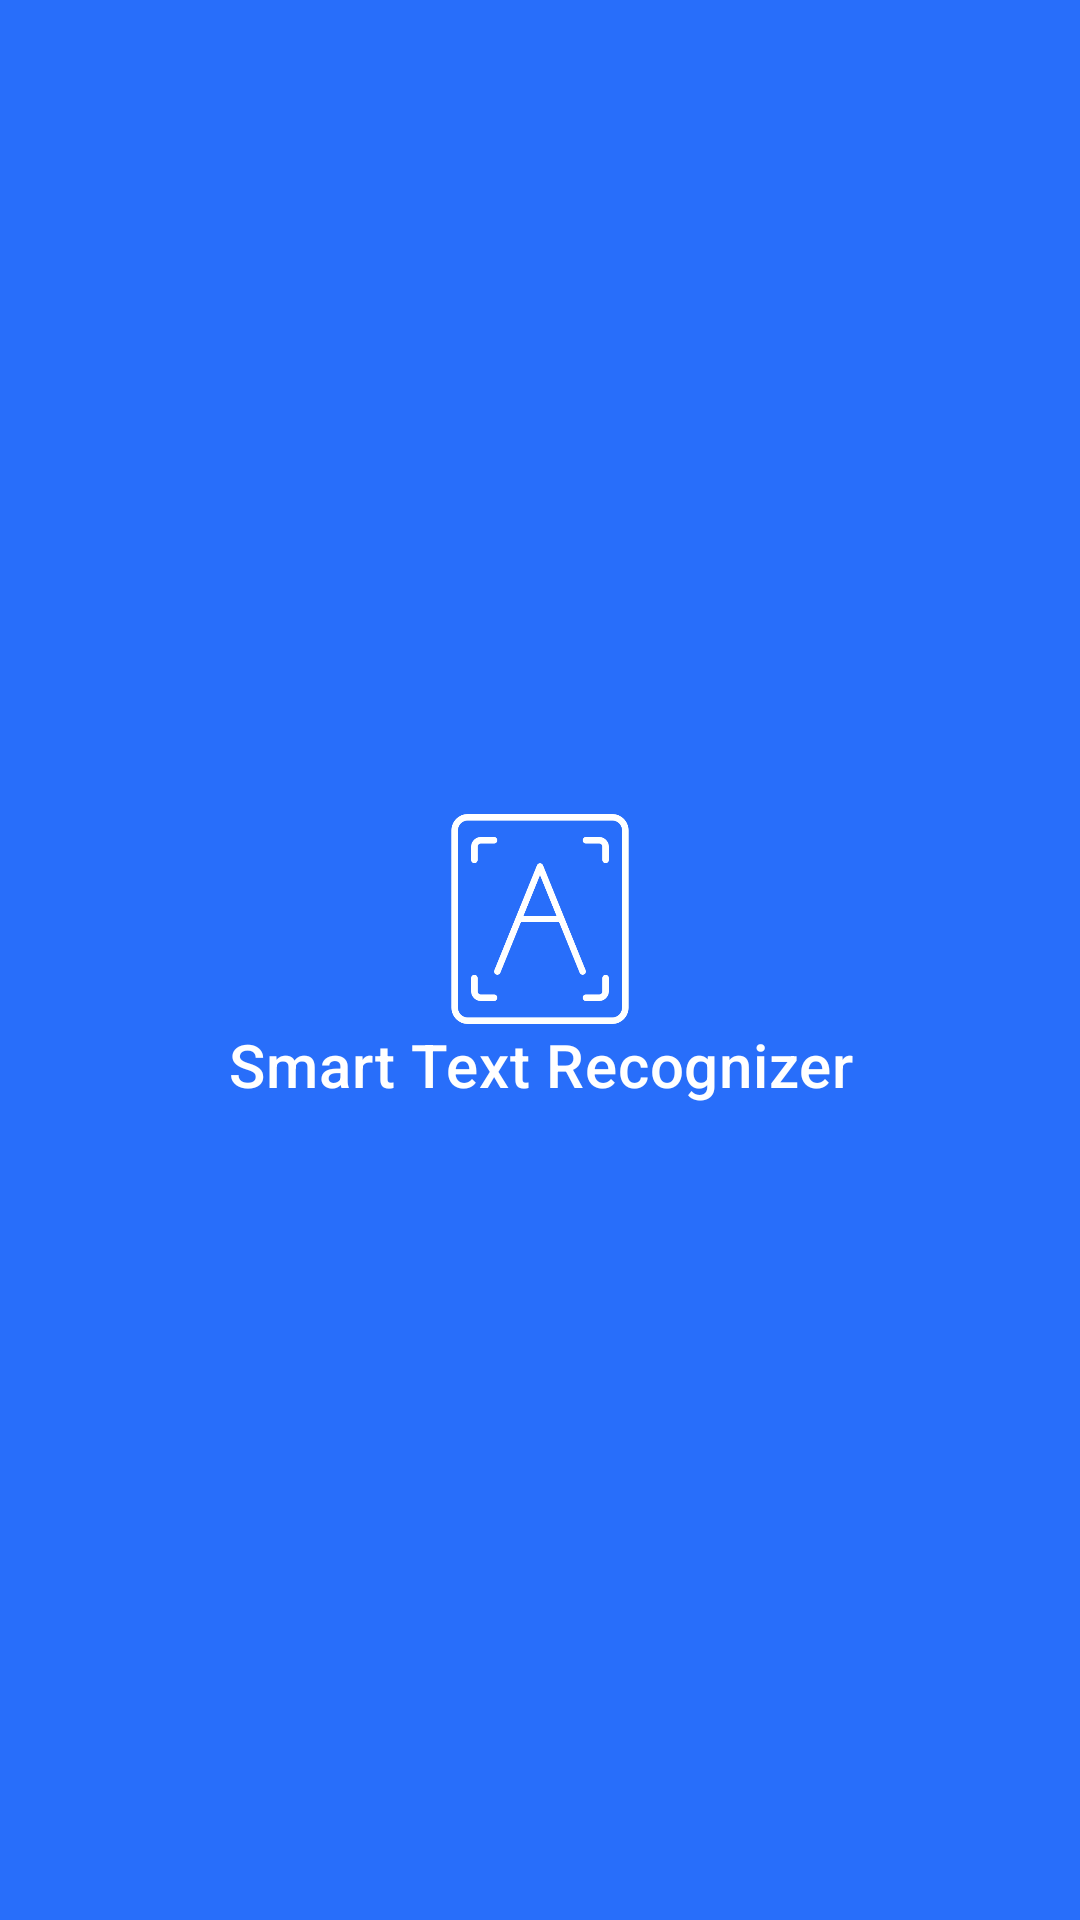

This screen was rendered from an Android layout file. Write that file and the resources it references.
<!-- AndroidManifest.xml: application theme Theme.SmartTextRecognizer -->
<!-- res/layout/nav_header.xml -->
<?xml version="1.0" encoding="utf-8"?>
<LinearLayout xmlns:android="http://schemas.android.com/apk/res/android"
    android:layout_width="match_parent"
    android:layout_height="match_parent"
    android:layout_gravity="center"
    android:background="@drawable/side_nav_bar"
    android:gravity="center"
    android:orientation="vertical">

    <ImageView
        android:layout_width="@dimen/profile_picture"
        android:layout_height="@dimen/profile_picture"
        android:src="@drawable/logo_white"
        android:layout_marginTop="@dimen/margin_xxlarge"/>

    <TextView
        style="@style/TextAppearance.MaterialComponents.Headline6"
        android:layout_width="match_parent"
        android:layout_height="wrap_content"
        android:layout_marginTop="@dimen/margin_medium"
        android:text="@string/app_name"
        android:textAlignment="center"
        android:textColor="@color/white"
        android:fontFamily="sans-serif-medium"
        android:layout_marginBottom="@dimen/margin_xxlarge"/>

</LinearLayout>
<!-- resources referenced by this layout -->
<resources>
  <color name="white">#FFFFFFFF</color>
  <dimen name="profile_picture">70dp</dimen>
  <!-- drawable logo_white: png bitmap (drawable, 7800 bytes) -->
  <!-- drawable side_nav_bar (drawable) -->
  <shape xmlns:android="http://schemas.android.com/apk/res/android"
      android:shape="rectangle">
      <gradient
          android:angle="135"
          android:centerColor="#286EFA"
          android:endColor="#286EFA"
          android:startColor="#286EFA"
          android:type="linear" />
  </shape>
  <string name="app_name">Smart Text Recognizer</string>
  <style name="Theme.SmartTextRecognizer" parent="Theme.MaterialComponents.DayNight.DarkActionBar">
          
          <item name="colorPrimary">@color/purple_500</item>
          <item name="colorPrimaryVariant">@color/purple_700</item>
          <item name="colorOnPrimary">@color/white</item>
          
          <item name="colorSecondary">@color/teal_200</item>
          <item name="colorSecondaryVariant">@color/teal_700</item>
          <item name="colorOnSecondary">@color/teal_700</item>
          
          <item name="android:statusBarColor" tools:targetApi="l">?attr/colorPrimaryVariant</item>
          
      </style>
  <color name="purple_500">#286EFA</color>
  <color name="purple_700">#286EFA</color>
  <color name="teal_200">#286EFA</color>
  <color name="teal_700">#286EFA</color>
</resources>
